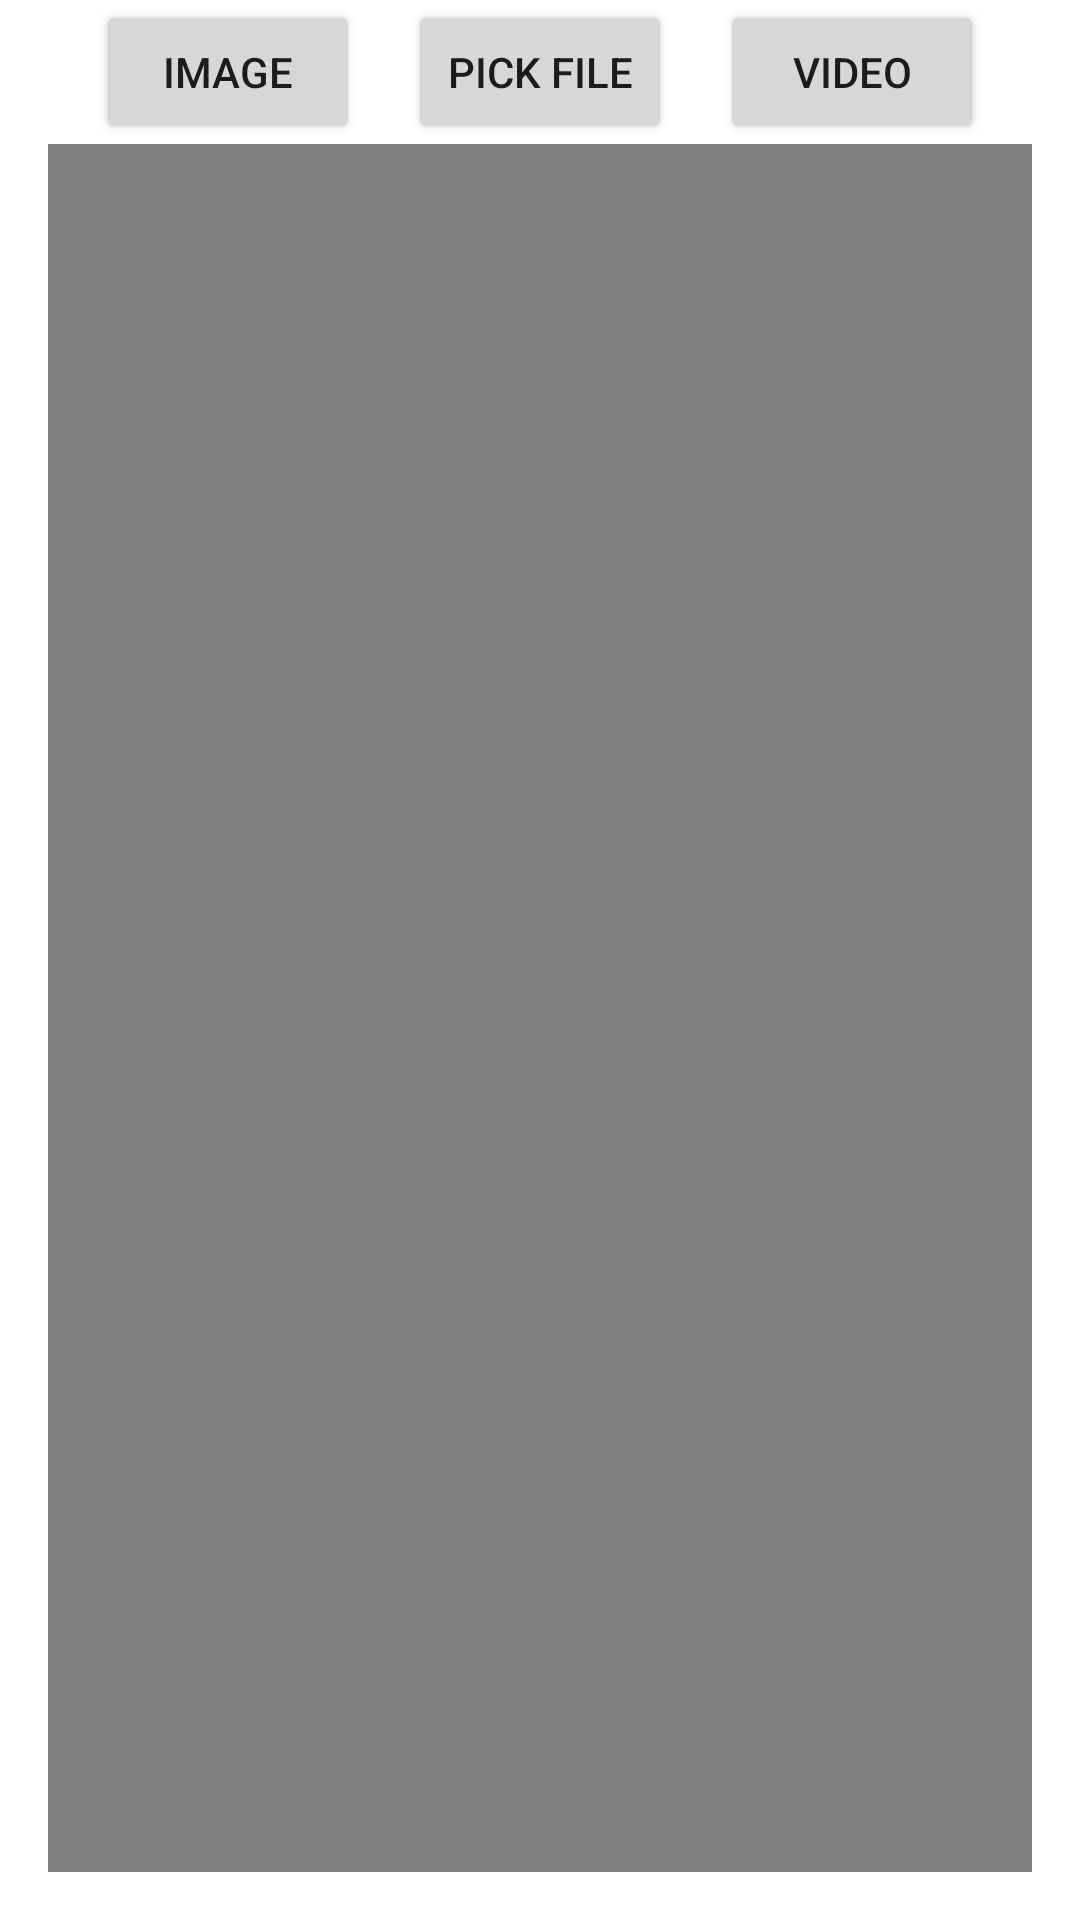

This screen was rendered from an Android layout file. Write that file and the resources it references.
<!-- AndroidManifest.xml: application theme Theme.CameraApplication -->
<!-- res/layout/activity_main.xml -->
<?xml version="1.0" encoding="utf-8"?>
<androidx.constraintlayout.widget.ConstraintLayout xmlns:android="http://schemas.android.com/apk/res/android"
    xmlns:app="http://schemas.android.com/apk/res-auto"
    xmlns:tools="http://schemas.android.com/tools"
    android:layout_width="match_parent"
    android:layout_height="match_parent"
    tools:context=".MainActivity">

    <LinearLayout
        android:layout_width="match_parent"
        android:layout_height="match_parent"
        android:orientation="vertical">

        <androidx.constraintlayout.widget.ConstraintLayout
            android:layout_width="match_parent"
            android:layout_height="wrap_content"
            android:layout_gravity="start|top|end">

            <Button
                android:id="@+id/camera_button"
                android:layout_width="wrap_content"
                android:layout_height="wrap_content"
                android:layout_marginStart="16dp"
                android:text="Image"
                app:layout_constraintBottom_toBottomOf="parent"
                app:layout_constraintEnd_toStartOf="@+id/pick_btn"
                app:layout_constraintStart_toStartOf="parent"
                app:layout_constraintTop_toTopOf="parent" />

            <Button
                android:id="@+id/video_button"
                android:layout_width="wrap_content"
                android:layout_height="wrap_content"
                android:layout_marginEnd="16dp"
                android:text="Video"
                app:layout_constraintBottom_toBottomOf="parent"
                app:layout_constraintEnd_toEndOf="parent"
                app:layout_constraintStart_toEndOf="@+id/pick_btn"
                app:layout_constraintTop_toTopOf="parent" />

            <Button
                android:id="@+id/pick_btn"
                android:layout_width="wrap_content"
                android:layout_height="wrap_content"
                android:text="PICK FILE"
                app:layout_constraintBottom_toBottomOf="parent"
                app:layout_constraintEnd_toStartOf="@+id/video_button"
                app:layout_constraintStart_toEndOf="@+id/camera_button"
                app:layout_constraintTop_toTopOf="parent" />
        </androidx.constraintlayout.widget.ConstraintLayout>

        <FrameLayout
            android:id="@+id/frame_layout"
            android:layout_width="match_parent"
            android:layout_height="match_parent"
            android:layout_gravity="center_horizontal|center_vertical"
            android:layout_marginStart="16dp"
            android:layout_marginEnd="16dp"
            android:layout_marginBottom="16dp">

            <ImageView
                android:id="@+id/image_view"
                android:layout_width="wrap_content"
                android:layout_height="wrap_content"
                android:layout_gravity="center"
                tools:srcCompat="@tools:sample/avatars" />

            <VideoView
                android:id="@+id/video_view"
                android:layout_width="wrap_content"
                android:layout_height="wrap_content"
                android:layout_gravity="center" />

            <androidx.constraintlayout.widget.ConstraintLayout
                android:id="@+id/progress_layout"
                android:layout_width="match_parent"
                android:layout_height="wrap_content"
                android:layout_gravity="center"
                android:orientation="horizontal"
                android:visibility="invisible">

                <ProgressBar
                    android:id="@+id/progress_bar"
                    style="?android:attr/progressBarStyle"
                    android:layout_width="wrap_content"
                    android:layout_height="wrap_content"
                    android:layout_gravity="center"
                    android:layout_margin="8dp"
                    android:layout_marginTop="24dp"
                    android:background="@color/white"
                    android:indeterminateTint="@color/colorPrimary"
                    app:layout_constraintBottom_toTopOf="@+id/progress_text"
                    app:layout_constraintEnd_toEndOf="parent"
                    app:layout_constraintStart_toStartOf="parent"
                    app:layout_constraintTop_toTopOf="parent" />

                <TextView
                    android:id="@+id/progress_text"
                    android:layout_width="0dp"
                    android:layout_height="wrap_content"
                    android:layout_below="@+id/progress_bar"
                    android:layout_margin="8dp"
                    android:layout_marginBottom="24dp"
                    android:background="@color/white"
                    android:gravity="bottom|center|end"
                    android:textAlignment="center"
                    android:textColor="@color/colorPrimary"
                    android:textSize="18sp"
                    android:textStyle="bold"
                    app:layout_constraintBottom_toBottomOf="parent"
                    app:layout_constraintEnd_toEndOf="parent"
                    app:layout_constraintStart_toStartOf="parent"
                    app:layout_constraintTop_toBottomOf="@+id/progress_bar" />

            </androidx.constraintlayout.widget.ConstraintLayout>

        </FrameLayout>

    </LinearLayout>

</androidx.constraintlayout.widget.ConstraintLayout>
<!-- resources referenced by this layout -->
<resources>
  <color name="colorPrimary">#9f1d21</color>
  <color name="white">#FFFFFFFF</color>
  <style name="Theme.CameraApplication" parent="Theme.MaterialComponents.DayNight.DarkActionBar">
          
          <item name="colorPrimary">@color/colorPrimary</item>
          <item name="colorPrimaryVariant">@color/colorPrimary</item>
          <item name="colorOnPrimary">@color/white</item>
          
          <item name="colorSecondary">@color/teal_200</item>
          <item name="colorSecondaryVariant">@color/teal_700</item>
          <item name="colorOnSecondary">@color/black</item>
          
          <item name="android:statusBarColor" tools:targetApi="l">?attr/colorPrimaryVariant</item>
          
      </style>
  <color name="teal_200">#FF03DAC5</color>
  <color name="teal_700">#FF018786</color>
  <color name="black">#FF000000</color>
</resources>
